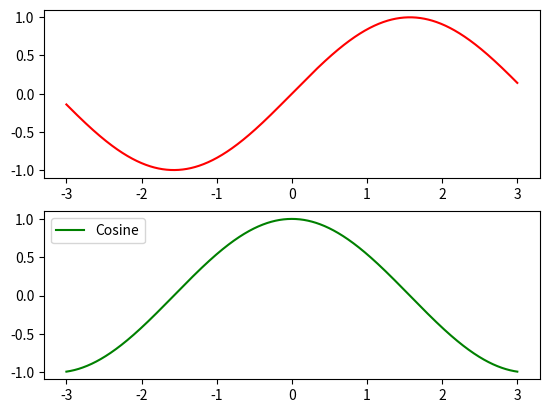

The script that saved this image:
import numpy as np
import matplotlib.pyplot as plt

x = np.linspace(-3, 3, 1000)
y1 = np.sin(x)
y2 = np.cos(x)

fig, axs = plt.subplots(2, 1)

axs[0].plot(x, y1, c = 'r',label = 'Sine')
axs[1].plot(x, y2,c = 'g',label = 'Cosine')
axs[0].legend(loc = 'upper left')
axs[1].legend(loc = 'upper left')
axs[0].legend_ = None

plt.show()
